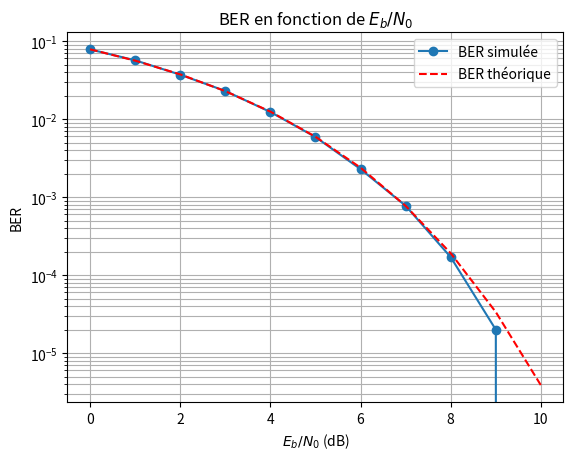

This figure's Python source:
# =====================================================================
# TP -- Codage correcteur d'erreurs
# Communications Radiofrequences -- S7
# =====================================================================
# Squelette de code. Les fonctions/blocs marques
#     ### A COMPLETER ###
# sont a votre charge. Le reste est fourni pour vous faire gagner du
# temps. Le decoupage en parties correspond exactement a celui du
# sujet de TP (tp_codage_correcteur.pdf).
#
# Modulation utilisee : 4-QAM (= QPSK), 2 bits par symbole complexe.
#
# Dependances : numpy, scipy, matplotlib
#   pip install numpy scipy matplotlib
# =====================================================================

import numpy as np
import matplotlib.pyplot as plt
from scipy.special import erfc

np.random.seed(0)  # reproductibilite des resultats (a retirer si besoin)

BITS_PER_SYMBOL = 2  # 4-QAM : 2 bits par symbole (I et Q)


# =====================================================================
# PARTIE 1 -- Chaine de reference (4-QAM + canal AWGN)
# =====================================================================

def qam4_modulate(bits):
    """Mappage de Gray 4-QAM (= QPSK) : 2 bits -> 1 symbole complexe.
    bits : tableau de 0/1, de longueur PAIRE (paires (b_I, b_Q)).
    Chaque bit vaut 0 -> -1/sqrt(2), 1 -> +1/sqrt(2) sur son axe
    (I ou Q), de sorte que l'energie moyenne par symbole vaut 1
    (|s|^2 = 1/2 + 1/2 = 1)."""
    bits = bits.reshape(-1, 2)
    I = 2 * bits[:, 0] - 1
    Q = 2 * bits[:, 1] - 1
    return (I + 1j * Q) / np.sqrt(2)


def qam4_demodulate(received):
    """Decision dure independante sur I et sur Q (seuil 0).
    retourne un tableau de 0/1 de longueur 2*len(received),
    bits I et Q entrelaces : [b_I0, b_Q0, b_I1, b_Q1, ...]"""
    bI = (received.real > 0).astype(int)
    bQ = (received.imag > 0).astype(int)
    bits = np.empty(2 * len(received), dtype=int)
    bits[0::2] = bI
    bits[1::2] = bQ
    return bits


def awgn_channel_qam(symbols, EbN0_dB, R=1.0, bits_per_symbol=BITS_PER_SYMBOL):
    """Ajoute un bruit blanc gaussien complexe calibre a partir de Eb/N0.

    R = rendement du code (1.0 si non code).
    bits_per_symbol = nombre de bits transportes par symbole (2 pour
    la 4-QAM). A Eb/N0 fixe (energie par bit D'INFORMATION), l'energie
    disponible par symbole vaut :
        Es = bits_per_symbol * R * Eb
    (avec Es = 1 pour un symbole non code en 4-QAM, bits_per_symbol=2).
    Voir la remarque "Point de vigilance" du sujet de TP, Partie 2,
    et le Tableau des rappels express.
    """
    EbN0 = 10 ** (EbN0_dB / 10)
    N0 = 1 / (EbN0 * R * bits_per_symbol)   # avec Es = 1
    noise = np.sqrt(N0 / 2) * (np.random.randn(*symbols.shape)
                                + 1j * np.random.randn(*symbols.shape))
    return symbols + noise


def _pad_even(bits):
    """Ajoute un zero de bourrage si bits a une longueur impaire
    (necessaire car la 4-QAM regroupe les bits par paires).
    retourne (bits_pad, a_ete_bourre)."""
    if len(bits) % 2 == 1:
        return np.append(bits, 0), True
    return bits, False


def qam4_transmit(coded_bits, EbN0_dB, R):
    """Chaine complete modulation -> canal AWGN -> demodulation pour
    un train de bits CODES (deja encodes si applicable). Gere le
    bourrage eventuel a une longueur paire. A REUTILISER TELLE QUELLE
    dans ber_repetition et ber_hamming (Parties 2 et 3) : il n'y a
    aucune raison de reecrire la modulation/le canal a chaque fois."""
    padded, was_padded = _pad_even(coded_bits)
    symbols = qam4_modulate(padded)
    rx = awgn_channel_qam(symbols, EbN0_dB, R=R)
    bits_hat = qam4_demodulate(rx)
    if was_padded:
        bits_hat = bits_hat[:-1]
    return bits_hat


def ber_non_code(EbN0_range, n_bits=200000):
    ber = []
    for EbN0_dB in EbN0_range:
        bits = np.random.randint(0, 2, n_bits)
        bits_hat = qam4_transmit(bits, EbN0_dB, R=1.0)
        ber.append(np.mean(bits_hat != bits))
    return np.array(ber)


def _partie1_checks():
    """A executer avant la simulation complete pour verifier vos
    briques de base (aucune modification necessaire ici)."""
    print("=== Partie 1 : verifications ===")
    b = np.array([0, 1, 1, 0])
    s = qam4_modulate(b)
    print("bits            :", b)
    print("qam4_modulate   :", s)
    # attendu : [-0.707+0.707j  0.707-0.707j]
    # Sans bruit (EbN0 tres eleve), la demodulation doit être parfaite
    rx = awgn_channel_qam(s, EbN0_dB=40, R=1.0)
    print("demod (fort SNR):", qam4_demodulate(rx), "(attendu :", b, ")")
    print()
    # --------------------------------------------------------------
    EbN0_range = np.arange(0, 11, 1)
    ber = ber_non_code(EbN0_range)

    EbN0_linear = 10**(EbN0_range / 10)
    ber_theorique = 0.5 * erfc(np.sqrt(EbN0_linear))

    # Tracé
    plt.figure()
    plt.semilogy(EbN0_range, ber, 'o-', label='BER simulée')
    plt.semilogy(EbN0_range, ber_theorique, 'r--', label='BER théorique') 

    #   La courbe simulé ne colle pas tout le long de la courbe notamment sur la fin ou les courbes se divisent 
    
    plt.xlabel(r'$E_b/N_0$ (dB)')
    plt.ylabel('BER')
    plt.title('BER en fonction de $E_b/N_0$')
    plt.grid(True, which='both')
    plt.legend()
    plt.show()


# =====================================================================
# PARTIE 2 -- Code de repetition (3,1)
# =====================================================================
# Rappel : R = 1/3, d_min = 3, t = 1 erreur corrigible.

def repetition_encode(bits):
    """Chaque bit d'information est repete 3 fois.
    bits : tableau de 0/1 de longueur k
    retourne : tableau de 0/1 de longueur 3k"""
    tab = np.repeat(bits,3)
    return tab


def repetition_decode(bits3):
    """bits3 : tableau de 0/1 de longueur 3k (bruite, apres
    demodulation dure). Decode par vote majoritaire.
    retourne : tableau de 0/1 de longueur k"""
    groupes = bits3.reshape(-1, 3)
    return (np.sum(groupes, axis=1) >= 2).astype(int)



def ber_repetition(EbN0_range, n_bits=60000):
    """Sur le modele de ber_non_code, mais :
      - encoder les bits (repetition_encode)
      - transmettre avec qam4_transmit(..., R=1/3)  (facteur de
        rendement ! reutilisez la fonction fournie en Partie 1)
      - decoder (repetition_decode)
      - comparer aux bits D'INFORMATION d'origine (longueur n_bits)
    """
    ber = []
    
    for EbN0_dB in EbN0_range:
        # Bits d'information
        bits = np.random.randint(0, 2, n_bits)
        # Codage par répétition x3
        bits3 = repetition_encode(bits)
        # Transmission avec rendement R = 1/3
        bits3_hat = qam4_transmit(bits3, EbN0_dB, R=1/3)
        # Décodage par vote majoritaire
        bits_hat = repetition_decode(bits3_hat)
        # BER par rapport aux bits d'information
        ber.append(np.mean(bits_hat != bits))
    return np.array(ber)



def _partie2_checks():
    """A executer avant la simulation complete."""
    print("=== Partie 2 : verifications ===")
    b = np.array([1, 0, 1, 1])
    c = repetition_encode(b)
    print("bits           :", b)
    print("encode (3k)    :", c)
    # attendu :
    # [1 1 1 0 0 0 1 1 1 1 1 1]

    # Une seule erreur
    c_bruite = c.copy()
    c_bruite[0] = 1 - c_bruite[0]
    d = repetition_decode(c_bruite)
    print("avec 1 erreur  :", d)
    print("(attendu :", b, ")")
    print()

    # --------------------------------------------------
    # Simulation
    # --------------------------------------------------
    EbN0_range = np.arange(0, 11, 1)
    # Ber Non codé
    ber_noncode = ber_non_code(EbN0_range)
    # Ber Répétition (3,1)
    ber_rep = ber_repetition(EbN0_range)

    # --------------------------------------------------
    # Tracé
    # --------------------------------------------------
    plt.figure()
    plt.semilogy(EbN0_range,ber_noncode,'o-',label='Non codé')
    plt.semilogy(EbN0_range,ber_rep,'s-',label='Répétition (3,1)')
    plt.xlabel(r'$E_b/N_0$ (dB)')
    plt.ylabel('BER')
    plt.title('Non codé vs code de répétition (3,1)')
    plt.grid(True, which='both')
    plt.legend()
    plt.show()


# =====================================================================
# PARTIE 3 -- Code de Hamming (7,4)
# =====================================================================
# Rappel (forme systematique G = [I4 | P], H = [P^T | I3]) :
#   R = 4/7, d_min = 3, t = 1 erreur corrigible.

G = np.array([
    [1, 0, 0, 0, 1, 1, 0],
    [0, 1, 0, 0, 1, 1, 1],
    [0, 0, 1, 0, 1, 0, 1],
    [0, 0, 0, 1, 0, 1, 1],
])

H = np.array([
    [1, 1, 1, 0, 1, 0, 0],
    [1, 1, 0, 1, 0, 1, 0],
    [0, 1, 1, 1, 0, 0, 1],
])


def hamming_encode(u4):
    """u4 : tableau de 0/1 de longueur multiple de 4.
    retourne : mots de code de longueur 7*len(u4)/4"""
    u4 = u4.reshape(-1, 4)
    c = (u4 @ G) % 2 # c=uG : on passe de 4 bits à 7 car les 3 derniers nous indique si on a une erreur
    # or R =1/3 avant et maintenant on a R=4/7

    return c.reshape(-1)


# table syndrome -> position d'erreur (colonnes de H)
# H[:, i] est le syndrome attendu si le bit i est errone
syndrome_table = {tuple(H[:, i]): i for i in range(7)}


def hamming_decode(r7):
    """r7 : mots recus (bruites, apres demodulation dure),
    longueur multiple de 7. Corrige au plus 1 erreur par mot
    de 7 bits puis extrait les 4 bits d'information."""
    
    r7 = r7.reshape(-1, 7).copy()

    for i in range(len(r7)):
        # Calcul du syndrome
        s = (r7[i] @ H.T) % 2 # s=rH**T -> donne le syndrome donc indique une erreursi différent de 0

        # Si le syndrome n'est pas nul, on cherche la position
        # de l'erreur dans la table
        if np.any(s):
            position = syndrome_table.get(tuple(s))

            # Si le syndrome correspond à une erreur simple
            if position is not None:
                r7[i, position] = 1 - r7[i, position]

    # Les 4 premiers bits sont les bits d'information
    return r7[:, :4].reshape(-1)

def ber_hamming(EbN0_range, n_bits=56000):
    """Sur le meme modele que ber_repetition, avec :
      - hamming_encode (regrouper les bits par paquets de 4)
      - qam4_transmit(..., R=4/7)
      - hamming_decode
    """
    # On s'assure que n_bits est un multiple de 4
    n_bits = (n_bits // 4) * 4
    ber = []
    for EbN0_dB in EbN0_range:
        # Bits d'information
        bits = np.random.randint(0, 2, n_bits)
        # Codage Hamming (4 bits -> 7 bits)
        coded_bits = hamming_encode(bits)
        # Transmission 4-QAM + canal AWGN
        # R = 4/7 car 4 bits d'information
        # sont transmis sous forme de 7 bits codés
        received_bits = qam4_transmit(
            coded_bits,
            EbN0_dB,
            R=4/7
        )
        # Décodage Hamming
        bits_hat = hamming_decode(received_bits)
        # BER par rapport aux bits d'information
        ber.append(np.mean(bits_hat != bits))
    return np.array(ber)


def _partie3_checks():
    """Reproduit l'exemple numerique du cours :
    u = (1,0,1,1), erreur sur le 5e bit."""
    print("=== Partie 3 : verifications ===")
    u = np.array([1, 0, 1, 1])
    c = hamming_encode(u)
    print("u = (1,0,1,1)  -> c =", c)  # attendu : [1 0 1 1 0 0 0]

    r = c.copy()
    r[4] = 1 - r[4]  # on force une erreur sur le 5e bit (indice 4)
    print("recu (erreur pos. 5) :", r)

    d = hamming_decode(r)
    print("decode              :", d, "(attendu :", u, ")")

    # et avec DEUX erreurs simultanees ?
    r2 = c.copy()
    r2[1] = 1 - r2[1]
    r2[4] = 1 - r2[4]
    d2 = hamming_decode(r2)
    print("avec 2 erreurs       :", d2, "(la correction peut echouer, "
          "c'est normal : t=1 seulement)")
    print()


# =====================================================================
# PARTIE 4 -- Hamming (15,11), a comparer au Hamming (7,4)
# =====================================================================
# Construction systematique d'un code de Hamming(15,11) : meme principe
# que pour Hamming(7,4) (Partie 3), avec cette fois 4 bits de parite
# (au lieu de 3) et 11 bits d'information (au lieu de 4).
# R = 11/15 (a comparer a R = 4/7 pour le (7,4)), d_min = 3, t = 1.
#
# La construction de G15/H15 est FOURNIE (elle n'est pas l'objet de ce
# bonus) : le but est de comparer les performances au code de Hamming
# (7,4) deja etudie en Partie 3.

import itertools

_all_nonzero_4 = [np.array(v) for v in itertools.product([0, 1], repeat=4) if any(v)]
_weight1 = [v for v in _all_nonzero_4 if v.sum() == 1]   # deviennent les
                                                          # colonnes de I4
_others  = [v for v in _all_nonzero_4 if v.sum() >= 2]   # 11 vecteurs
                                                          # restants (donnees)

P15   = np.array(_others)                             # 11 x 4
G15   = np.hstack([np.eye(11, dtype=int), P15])        # 11 x 15
H15_T = np.vstack([P15, np.eye(4, dtype=int)])         # 15 x 4  (= H15^T)
H15   = H15_T.T                                        # 4 x 15

syndrome_table15 = {tuple(H15[:, i]): i for i in range(15)}


def hamming15_encode(u11):
    """u11 : tableau de 0/1 de longueur multiple de 11."""
    u11 = u11.reshape(-1, 11)
    return ((u11 @ G15) % 2).reshape(-1)


def hamming15_decode(r15):
    """Meme principe que hamming_decode (Partie 3), mais sur des mots
    de 15 bits (11 d'information + 4 de parite)."""
    r15 = r15.reshape(-1, 15).copy()
    for row in r15:
        s = tuple((row @ H15_T) % 2)
        if any(s):
            pos = syndrome_table15.get(s)
            if pos is not None:
                row[pos] = 1 - row[pos]
    return r15[:, :11].reshape(-1)


def ber_hamming15(EbN0_range, n_bits=110000):
    """A COMPLETER, sur le meme modele que ber_hamming (Partie 3) :
      - regrouper les bits par paquets de 11 (n_bits doit etre un
        multiple de 11 -- ajustez si besoin)
      - hamming15_encode, qam4_transmit(..., R=11/15), hamming15_decode
    """
    # On s'assure que n_bits est un multiple de 11
    n_bits = (n_bits // 11) * 11
    ber = []
    for EbN0_dB in EbN0_range:
        # Bits d'information
        bits = np.random.randint(0, 2, n_bits)
        # Codage Hamming (11 bits -> 15 bits)
        coded_bits = hamming15_encode(bits)
        # Transmission 4-QAM + canal AWGN
        # R = 11/15 car 11 bits d'information
        # sont transmis sous forme de 15 bits codés
        received_bits = qam4_transmit(
            coded_bits,
            EbN0_dB,
            R=11/15
        )
        # Décodage Hamming
        bits_hat = hamming15_decode(received_bits)
        # BER par rapport aux bits d'information
        ber.append(np.mean(bits_hat != bits))
    return np.array(ber)


def _partie4_checks():
    print("=== Partie 6 (bonus) : verifications ===")
    u = np.array([1, 0, 1, 1, 0, 0, 1, 1, 0, 1, 0])  # 11 bits
    c = hamming15_encode(u)
    print("u (11 bits)     :", u)
    print("c = encode(u)   :", c)
    r = c.copy()
    r[5] = 1 - r[5]
    d = hamming15_decode(r)
    print("decode(1 erreur):", d, "(attendu :", u, ")")
    print()


def partie4_comparaison(EbN0_range=None):
    """Superpose non code, Hamming(7,4) et Hamming(15,11) : a executer
    une fois ber_hamming15 complete."""
    if EbN0_range is None:
        EbN0_range = np.arange(0, 11, 1)

    ber_nc = ber_non_code(EbN0_range)
    ber_h7 = ber_hamming(EbN0_range)
    ber_h15 = ber_hamming15(EbN0_range)

    plt.figure()
    plt.semilogy(EbN0_range, ber_nc, 'o-', label='Non code')
    plt.semilogy(EbN0_range, ber_h7, '^-', label='Hamming (7,4)')
    plt.semilogy(EbN0_range, ber_h15, 'v-', label='Hamming (15,11)')
    plt.xlabel('Eb/N0 (dB)')
    plt.ylabel('BER')
    plt.legend()
    plt.grid(True, which='both')
    plt.title('Bonus : Hamming (7,4) vs Hamming (15,11)')
    plt.show()

    return ber_nc, ber_h7, ber_h15

# =====================================================================
# PARTIE 5 -- Synthese comparative
# =====================================================================

def partie4_synthese(EbN0_range=None):
    if EbN0_range is None:
        EbN0_range = np.arange(0, 11, 1)

    ber_nc = ber_non_code(EbN0_range)
    ber_rep = ber_repetition(EbN0_range)
    ber_ham = ber_hamming(EbN0_range)
    ber_ham15 = ber_hamming15(EbN0_range)

    plt.figure()
    plt.semilogy(EbN0_range, ber_nc, 'o-', label='Non code')
    plt.semilogy(EbN0_range, ber_rep, 's-', label='Repetition (3,1)')
    plt.semilogy(EbN0_range, ber_ham, '^-', label='Hamming (7,4)')
    #--------------------------------
    #ajout de la courbe Hamming (15,11)
    plt.semilogy(EbN0_range, ber_ham15, 'v-', label='Hamming (15,11)')
    #--------------------------------

    plt.xlabel('Eb/N0 (dB)')
    plt.ylabel('BER')
    plt.legend()
    plt.grid(True, which='both')
    plt.title('Comparaison des codes correcteurs (4-QAM)')
    plt.show()

    return ber_nc, ber_rep, ber_ham, ber_ham15
    
# =====================================================================
# Point d'entree
# =====================================================================
if __name__ == "__main__":
    # Etape 1 : verifications unitaires (a faire AVANT la simulation
    # complete -- decommentez au fur et a mesure que vous completez
    # chaque partie)
    _partie1_checks()

    """ Partie 2 Réponses
    1/ 
    Dans la simulationla courbe du code de répétition ne devient pas meiulleure que la courbe non codéedans la simulation
    En effet comme dans la répétition on a R=1/3 on est forcément moins efficace que la courbe non codée mais on est plus résistant au bruit
    Par conséquent c'est normal que nos courbes théorique soient dans cette configuration
    
    2/
    Si on maintient un débit symbole fixe, l'impact du code de répétition sur le débit utile 
    provoque une forte diminution de quantité d'information transmise.

    A l'inverse, en conservant le débit utile constant, la bande passante devra de ce fait fortement augmenter avec un facteur 3.
    """
    
    #_partie2_checks()

    """ Partie 3 Réponses

    1/ A Ber 10e-3 on observe le ber hamming à 7dB ce qui est étonnament différent de ce à quoi je m'attendais.
    Etant donné le rapport R=4/7 j'imaginais que la rentabilité du code hamming serais entre la courbe non codé et la courbe à répétition.
    
    2/ R= k/n=4/7  Car on a k=4 bits d'information en entrée, les 3 autres représentant une 'redondance' différente de celle du code à répétition

    3/Comme le code ne peut corriger qu'une seule erreur (t=1), le syndrome résultant de deux erreurs peut être interprété à tort comme celui d'une erreur simple.

    """
    #_partie3_checks()

    """ Partie 4 Hamming (15,11)

    1/ Le code de hamming (15,11) apparaît être plus avantageux que le code de hamming (7,4) pour la simple 
    et bonne raison que plus de bits d'information sont transmis (4/7)>(11/15).
    2/ l'écart de performance est clairement visible avec la différence de dB observable sur le graphique (ici de environ 1dB)
    3/ Il s'agit d'un compromis et celon la situation il nous faut plus de transmision et d'autres fois plus de fiabilité, l'écart Rendement/Fiabilité sont interdépendant .
    """
    # _partie6_checks()

    # Etape 2 : simulation complete + graphique de synthese
    # (decommentez une fois les trois parties ci-dessus completees)
    #partie4_synthese()

    """ Résultats du tableau de synthèse :
    Code :          R       dmin    t       Gc mesuré à 10e-3 (dB)
    Non Codé        1       1       0       7

    Répétition      1/3     3       1       8.1
    
    Hamming (7,4)   4/7     3       1       7
    
    Hamming(15,11)  11/15   3       1       6
    """


    # Etape 3 (bonus) : comparaison Hamming(7,4) vs Hamming(15,11)
    #partie4_comparaison()

    """ Comparaison de Hamming (7,4) et Répétition :
    Au vu de la différence de R=1/3 e R=4/7, il y a un compromis entre la correction d'erreurs et la redondance qui a un impact sur le rendu des courbes.
    Le Hamming utilise plus efficacement la redondance : il obtient la même capacité de correction avec moins de surcharge, 
    ce qui explique la différence entre les deux courbes.
    """
